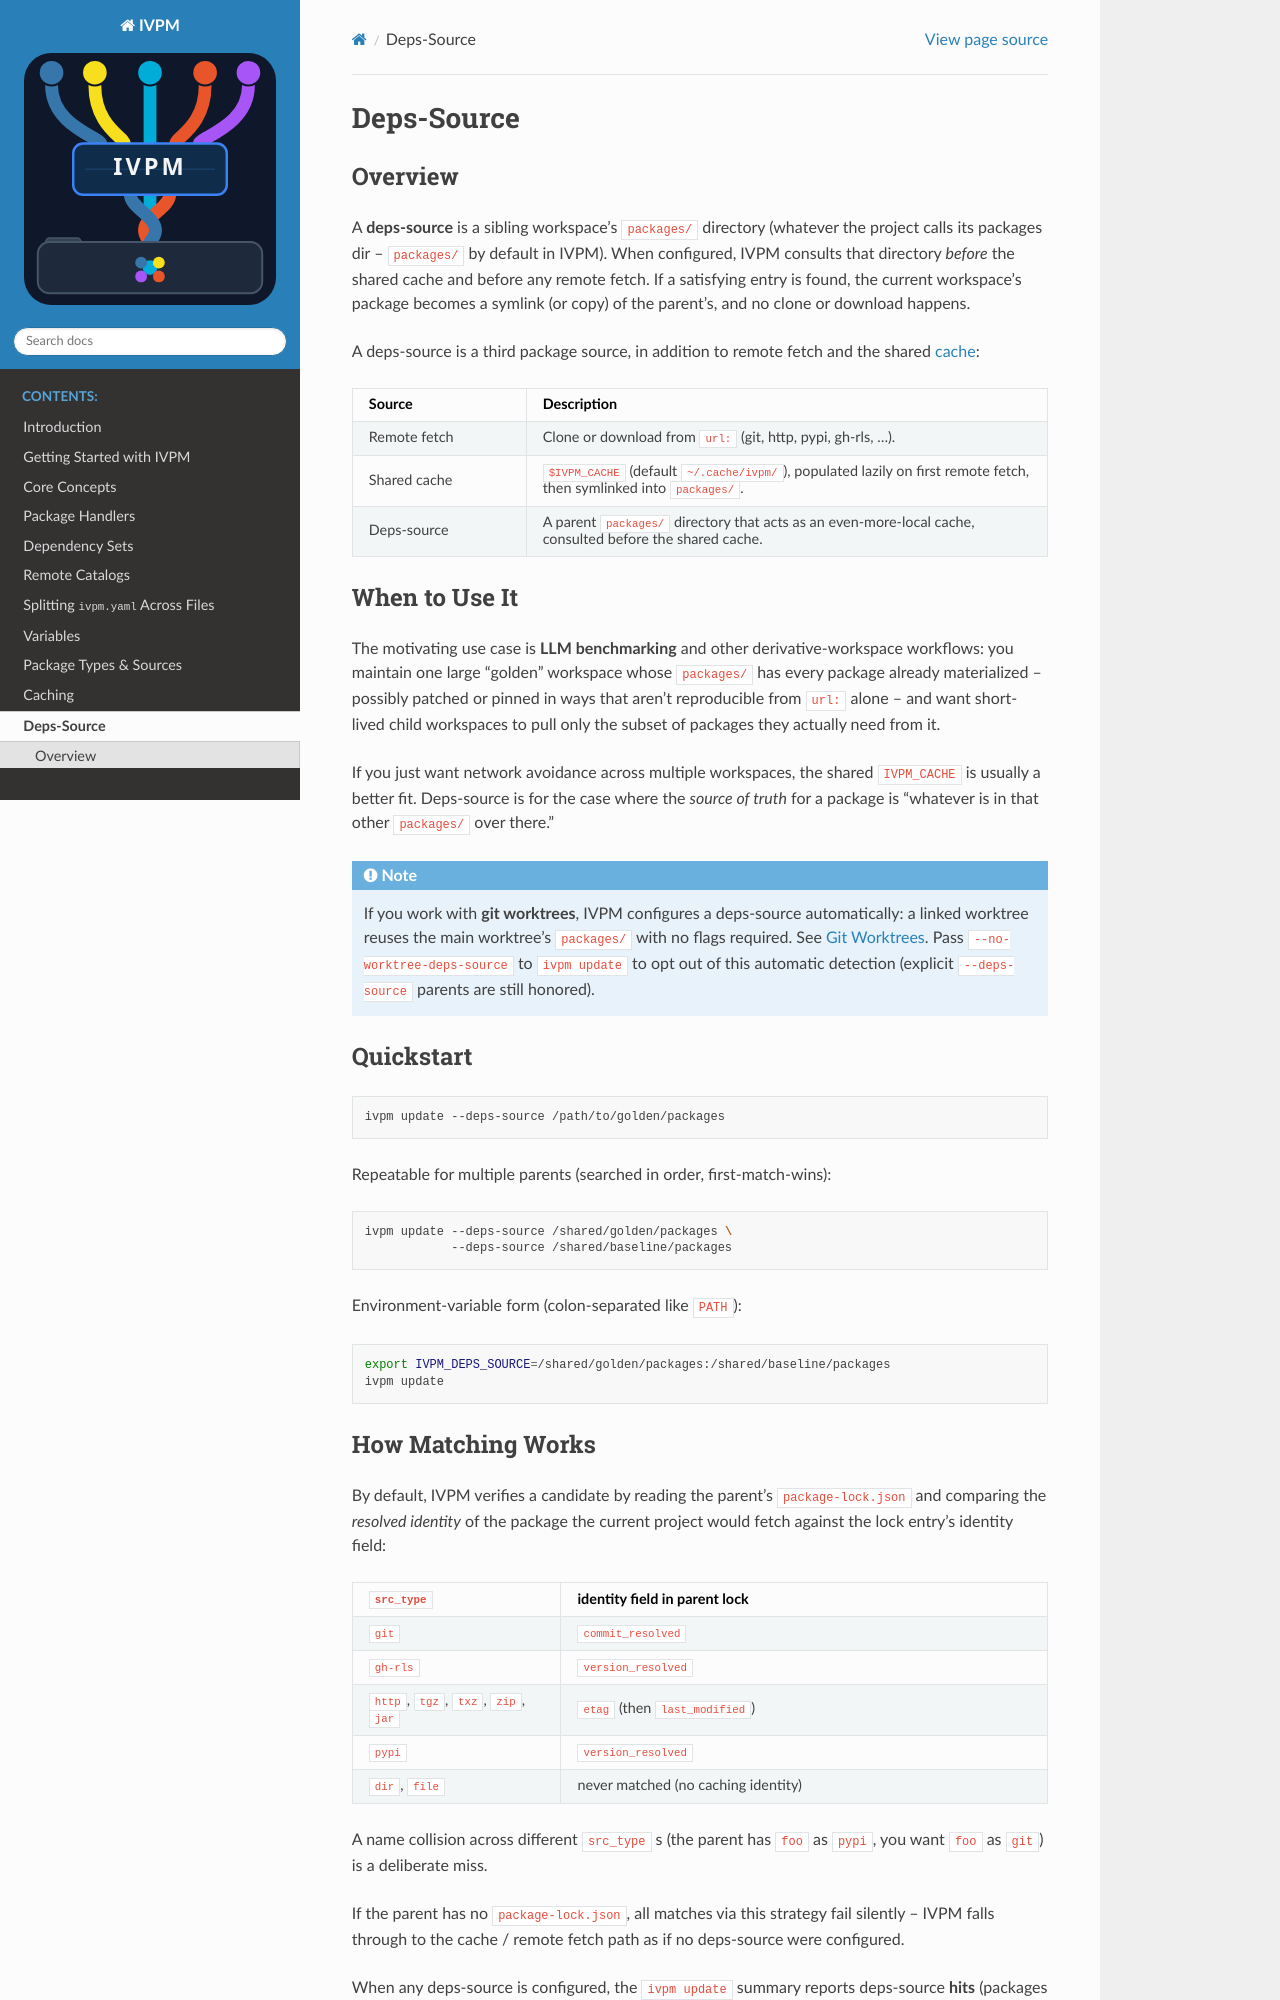

repository: fvutils/ivpm · page: deps_source.html · generator: sphinx

###########
Deps-Source
###########

Overview
========

A **deps-source** is a sibling workspace's ``packages/`` directory (whatever
the project calls its packages dir -- ``packages/`` by default in IVPM).
When configured, IVPM consults that directory *before* the shared cache and
before any remote fetch. If a satisfying entry is found, the current
workspace's package becomes a symlink (or copy) of the parent's, and no
clone or download happens.

A deps-source is a third package source, in addition to remote fetch and
the shared :doc:`cache <caching>`:

.. list-table::
   :header-rows: 1
   :widths: 25 75

   * - Source
     - Description
   * - Remote fetch
     - Clone or download from ``url:`` (git, http, pypi, gh-rls, ...).
   * - Shared cache
     - ``$IVPM_CACHE`` (default ``~/.cache/ivpm/``), populated lazily on
       first remote fetch, then symlinked into ``packages/``.
   * - Deps-source
     - A parent ``packages/`` directory that acts as an even-more-local
       cache, consulted before the shared cache.

When to Use It
==============

The motivating use case is **LLM benchmarking** and other
derivative-workspace workflows: you maintain one large "golden" workspace
whose ``packages/`` has every package already materialized -- possibly
patched or pinned in ways that aren't reproducible from ``url:`` alone --
and want short-lived child workspaces to pull only the subset of packages
they actually need from it.

If you just want network avoidance across multiple workspaces, the shared
``IVPM_CACHE`` is usually a better fit. Deps-source is for the case where
the *source of truth* for a package is "whatever is in that other
``packages/`` over there."

.. note::

   If you work with **git worktrees**, IVPM configures a deps-source
   automatically: a linked worktree reuses the main worktree's ``packages/``
   with no flags required. See :doc:`git_worktrees`.

Quickstart
==========

.. code-block:: bash

   ivpm update --deps-source /path/to/golden/packages

Repeatable for multiple parents (searched in order, first-match-wins):

.. code-block:: bash

   ivpm update --deps-source /shared/golden/packages \
               --deps-source /shared/baseline/packages

Environment-variable form (colon-separated like ``PATH``):

.. code-block:: bash

   export IVPM_DEPS_SOURCE=/shared/golden/packages:/shared/baseline/packages
   ivpm update
